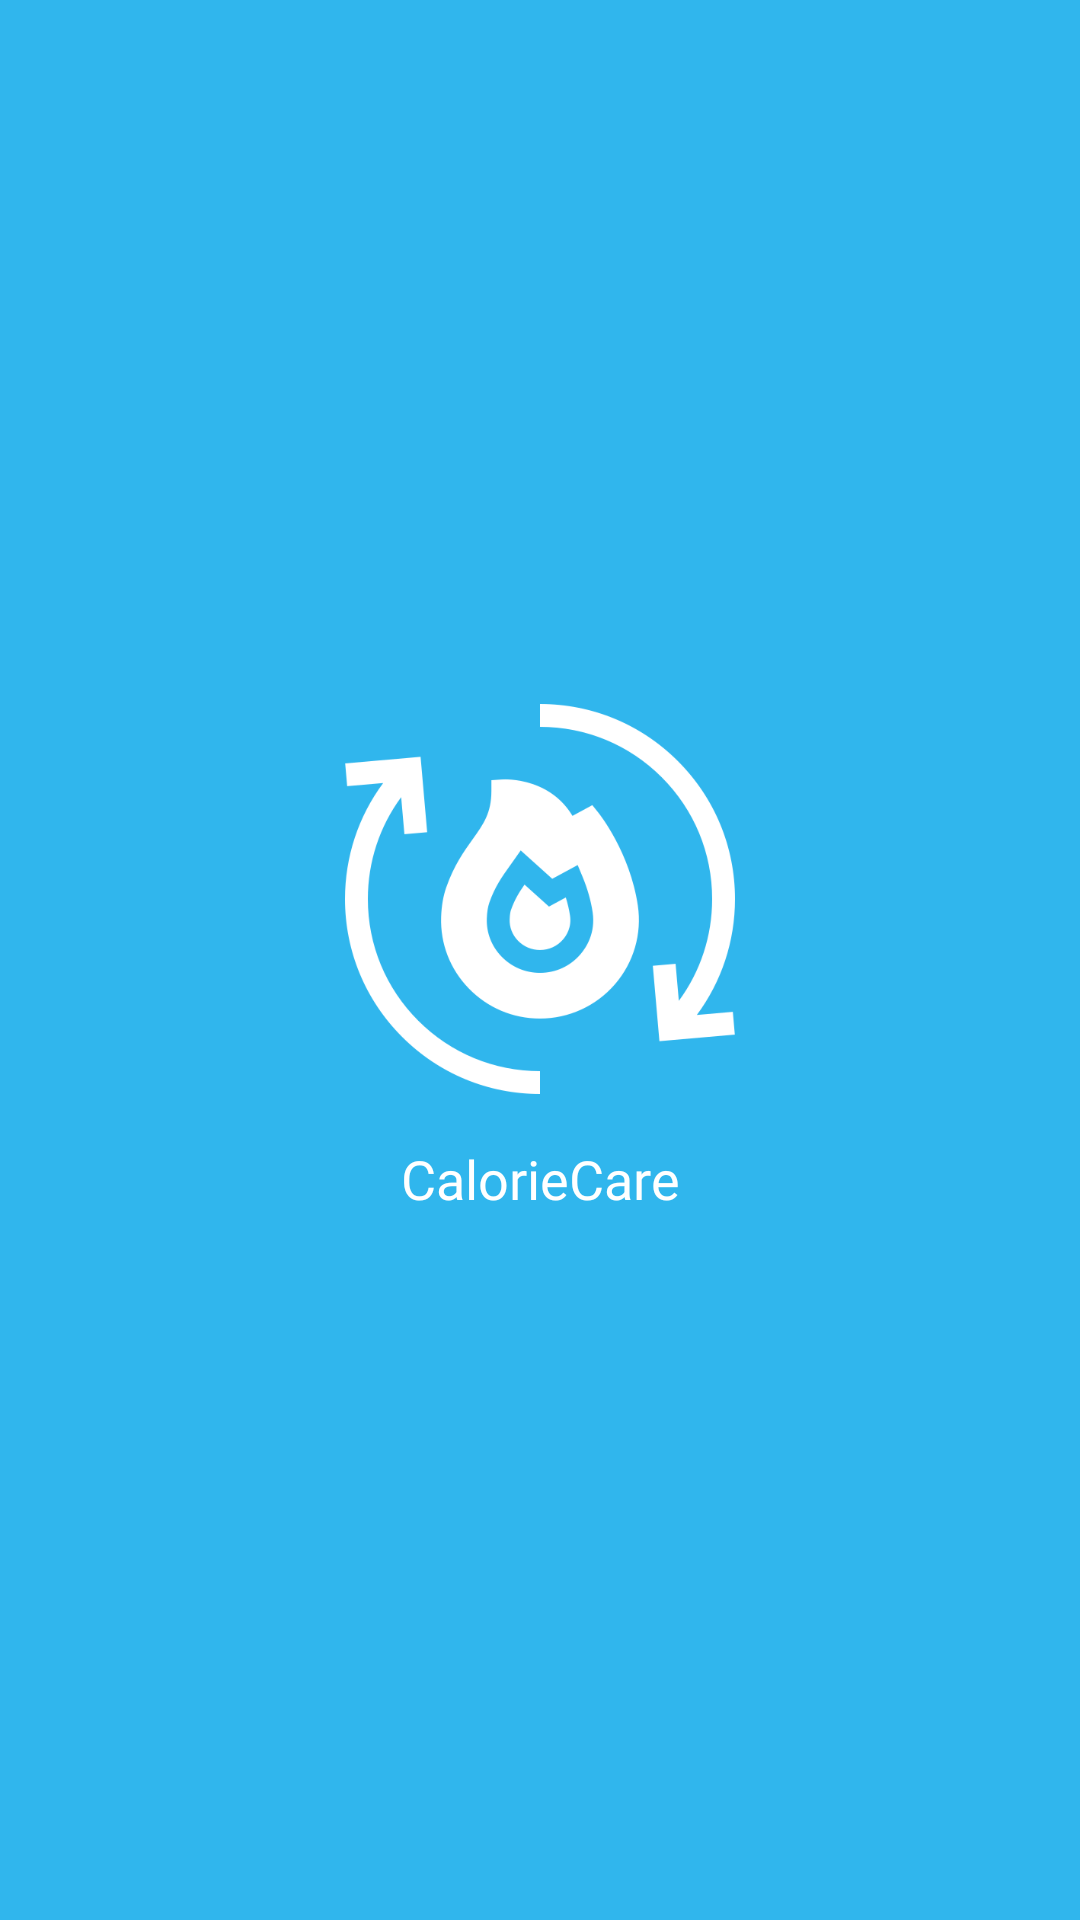

Layout XML and referenced resources for this Android screen:
<!-- AndroidManifest.xml: application theme Theme.Mobile_UAS -->
<!-- res/layout/activity_splash_screen.xml -->
<?xml version="1.0" encoding="utf-8"?>
<RelativeLayout xmlns:android="http://schemas.android.com/apk/res/android"
    xmlns:app="http://schemas.android.com/apk/res-auto"
    xmlns:tools="http://schemas.android.com/tools"
    android:layout_width="match_parent"
    android:layout_height="match_parent"
    android:background="@color/colorPrimary"
    tools:context=".splashscreen.SplashScreenActivity">


    <LinearLayout
        android:layout_width="wrap_content"
        android:layout_height="wrap_content"
        android:layout_centerVertical="true"
        android:layout_centerHorizontal="true"
        android:orientation="vertical">


        <ImageView
            android:layout_width="130dp"
            android:layout_height="130dp"
            android:src="@drawable/logo_cc"/>
        <TextView
            android:layout_width="match_parent"
            android:layout_height="wrap_content"
            android:textAlignment="center"
            android:fontFamily="@font/montserrat_bold"
            android:layout_marginTop="@dimen/margin_medium"
            android:textColor="@color/white"
            android:textSize="@dimen/text_size_medium"
            android:text="CalorieCare"/>

    </LinearLayout>

</RelativeLayout>
<!-- resources referenced by this layout -->
<resources>
  <color name="colorPrimary">#30B6ED</color>
  <color name="white">#FFFFFFFF</color>
  <dimen name="margin_medium">16dp</dimen>
  <dimen name="text_size_medium">18sp</dimen>
  <!-- drawable logo_cc: png bitmap (drawable, 28118 bytes) -->
  <style name="Theme.Mobile_UAS" parent="Base.Theme.Mobile_UAS" />
  <style name="Base.Theme.Mobile_UAS" parent="Theme.Material3.DayNight.NoActionBar">
          
          
          <item name="colorPrimary">@color/colorPrimary</item>
      </style>
</resources>
